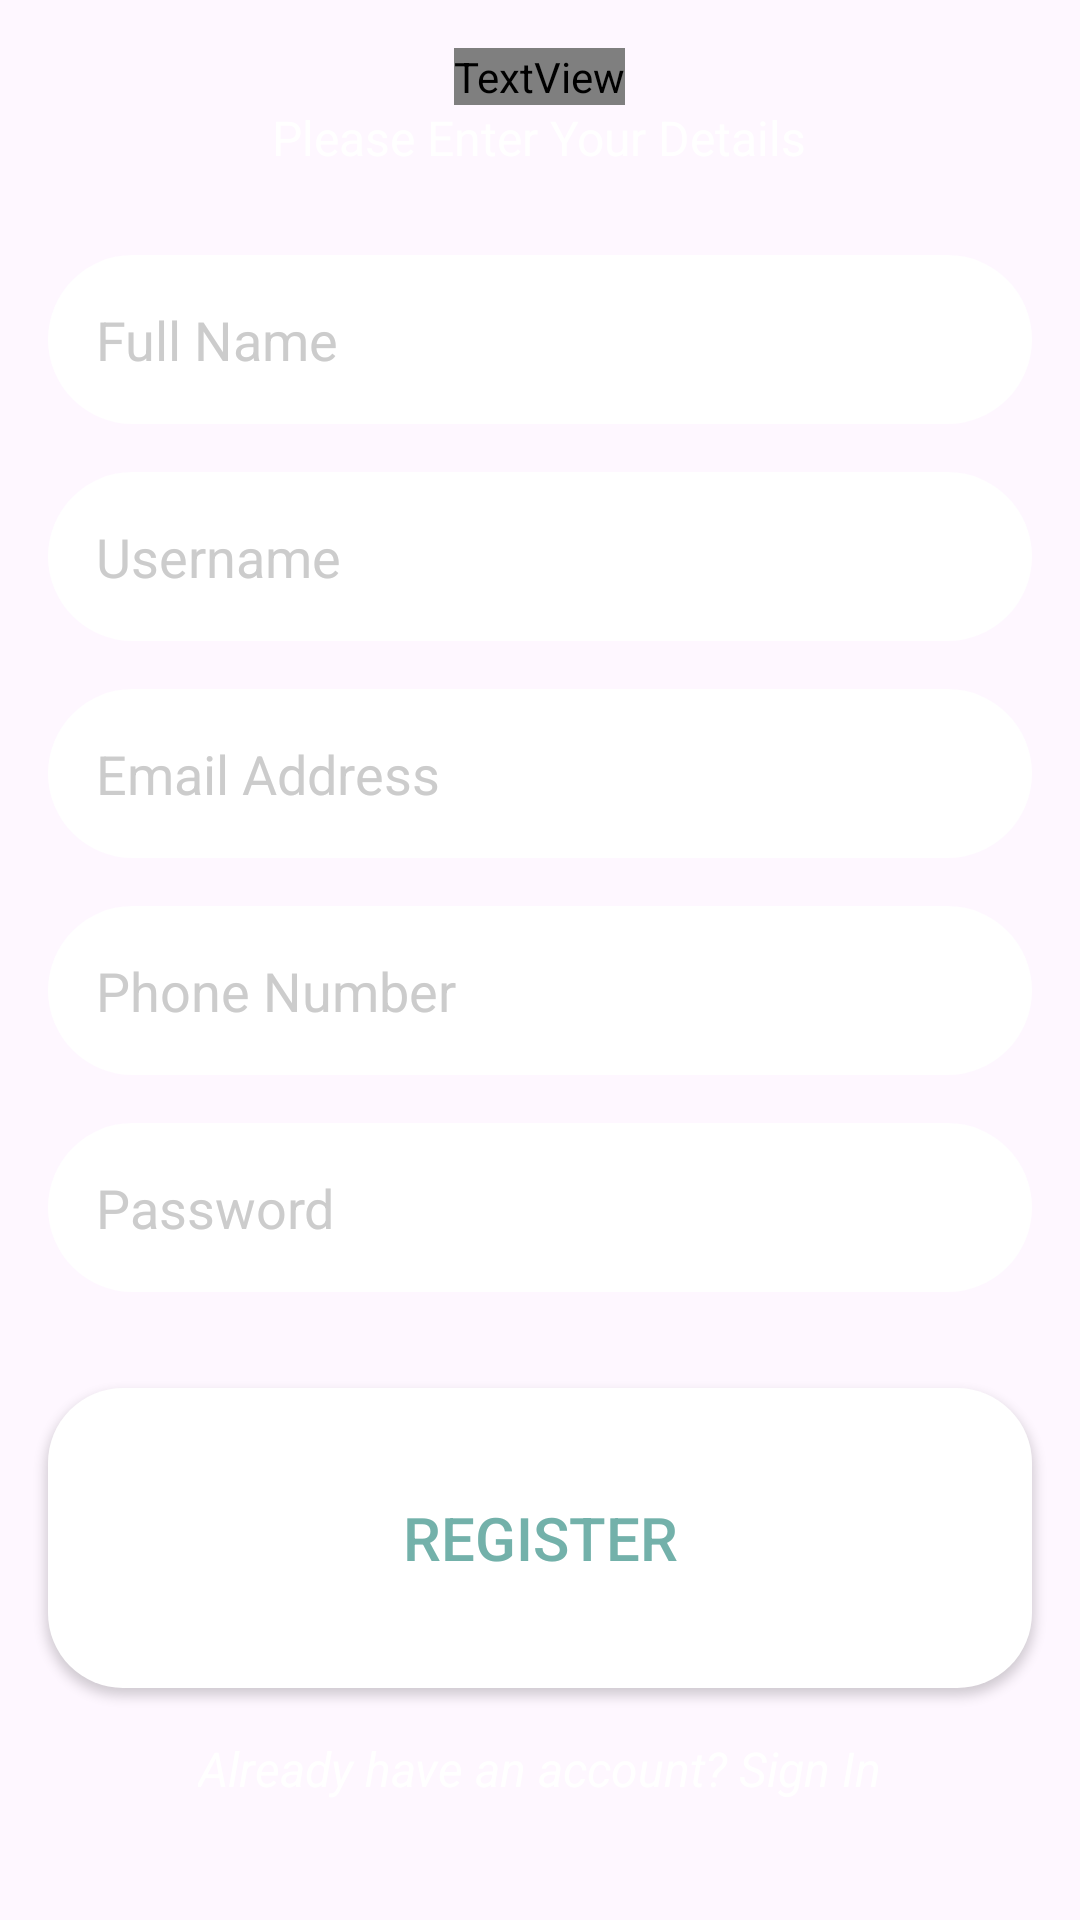

This screen was rendered from an Android layout file. Write that file and the resources it references.
<!-- AndroidManifest.xml: application theme Theme.DmuBER -->
<!-- res/layout/activity_signup.xml -->
<?xml version="1.0" encoding="utf-8"?>
<RelativeLayout
    xmlns:android="http://schemas.android.com/apk/res/android"
    android:layout_width="match_parent"
    android:layout_height="match_parent"
    android:background="?attr/layoutBackgroundColor">

    <TextView
        android:id="@+id/textViewTitle"
        android:layout_width="wrap_content"
        android:layout_height="wrap_content"
        android:layout_centerHorizontal="true"
        android:layout_marginTop="16dp"
        android:fontFamily="sans-serif-condensed"
        android:text="DMUBER"
        android:textAlignment="center"
        android:textColor="?attr/android:textColorPrimary"
        android:textSize="75sp"
        android:textStyle="bold" />

    <TextView
        android:id="@+id/textViewMessage"
        android:layout_width="wrap_content"
        android:layout_height="wrap_content"
        android:layout_below="@id/textViewTitle"
        android:layout_marginTop="0dp"
        android:text="Please Enter Your Details"
        android:textSize="16sp"
        android:textColor="#ffffff"
        android:layout_centerHorizontal="true"/>

    <EditText
        android:id="@+id/editTextFullName"
        android:layout_width="match_parent"
        android:layout_height="wrap_content"
        android:layout_below="@id/textViewTitle"
        android:layout_marginTop="50dp"
        android:hint="Full Name"
        android:textColorHint="#CCCCCC"
        android:background="@drawable/rounded_textbox"
    android:textColor="#73B1AA"
    android:padding="16dp"
    android:layout_marginStart="16dp"
    android:layout_marginEnd="16dp"
    android:inputType="text"
    android:singleLine="true"/>

    <EditText
        android:id="@+id/editTextEmailSignIn"
        android:layout_width="match_parent"
        android:layout_height="wrap_content"
        android:layout_below="@id/editTextFullName"
        android:layout_marginTop="16dp"
        android:hint="Username"
        android:textColorHint="#CCCCCC"
        android:background="@drawable/rounded_textbox"
    android:textColor="#73B1AA"
    android:padding="16dp"
    android:layout_marginStart="16dp"
    android:layout_marginEnd="16dp"
    android:inputType="text"
    android:singleLine="true"/>

    <EditText
        android:id="@+id/editTextEmail"
        android:layout_width="match_parent"
        android:layout_height="wrap_content"
        android:layout_below="@id/editTextEmailSignIn"
        android:layout_marginTop="16dp"
        android:hint="Email Address"
        android:inputType="textEmailAddress"
        android:textColorHint="#CCCCCC"
        android:background="@drawable/rounded_textbox"
    android:textColor="#73B1AA"
    android:padding="16dp"
    android:layout_marginStart="16dp"
    android:layout_marginEnd="16dp"
    android:singleLine="true"/>

    <EditText
        android:id="@+id/editTextPhoneNumber"
        android:layout_width="match_parent"
        android:layout_height="wrap_content"
        android:layout_below="@id/editTextEmail"
        android:layout_marginTop="16dp"
        android:hint="Phone Number"
        android:inputType="phone"
        android:textColorHint="#CCCCCC"
        android:background="@drawable/rounded_textbox"
    android:textColor="#73B1AA"
    android:padding="16dp"
    android:layout_marginStart="16dp"
    android:layout_marginEnd="16dp"
    android:singleLine="true"/>

    <EditText
        android:id="@+id/editTextNewPassword"
        android:layout_width="match_parent"
        android:layout_height="wrap_content"
        android:layout_below="@id/editTextPhoneNumber"
        android:layout_marginTop="16dp"
        android:hint="Password"
        android:inputType="textPassword"
        android:textColorHint="#CCCCCC"
        android:background="@drawable/rounded_textbox"
    android:textColor="#73B1AA"
    android:padding="16dp"
    android:layout_marginStart="16dp"
    android:layout_marginEnd="16dp"
    android:singleLine="true"/>

    <Button
        android:id="@+id/buttonRegister"
        android:layout_width="match_parent"
        android:layout_height="100dp"
        android:layout_below="@id/editTextNewPassword"
        android:layout_marginTop="32dp"
        android:text="Register"
        android:textSize="20sp"
        android:background="@drawable/rounded_button"
    android:textColor="#73B1AA"
    android:padding="16dp"
    android:layout_marginStart="16dp"
    android:layout_marginEnd="16dp"/>

    <TextView
        android:id="@+id/textViewSignIn"
        android:layout_width="wrap_content"
        android:layout_height="wrap_content"
        android:layout_below="@id/buttonRegister"
        android:layout_centerHorizontal="true"
        android:layout_marginTop="16dp"
        android:text="Already have an account? Sign In"
        android:textColor="#ffffff"
        android:textSize="16sp"
        android:textStyle="italic"/>
</RelativeLayout>
<!-- resources referenced by this layout -->
<resources>
  <!-- drawable rounded_button (drawable) -->
  <shape xmlns:android="http://schemas.android.com/apk/res/android">
      <corners android:radius="25dp" />
      <solid android:color="#ffffff" />
  </shape>
  <!-- drawable rounded_textbox (drawable) -->
  <shape xmlns:android="http://schemas.android.com/apk/res/android"
      android:shape="rectangle">
      <corners android:radius="100dp" />
      <solid android:color="#ffffff" />
  </shape>
  <style name="Theme.DmuBER" parent="Base.Theme.DmuBER" />
  <style name="Base.Theme.DmuBER" parent="Theme.Material3.DayNight.NoActionBar">
          <item name="btnBackground">@drawable/btn</item>
          <item name="bottomBackground">@drawable/bottom_background_light_green</item>
          <item name="android:textColorPrimary">@color/btntextlightmode</item>
          <item name="layoutBackgroundColor">@color/activitybackgroundlight</item>
          <item name="darkmodebtn">?attr/android:textColorPrimary</item>
          <item name="darkmodeicon">@drawable/lighticon</item>
          <item name="buttonBackground">@drawable/button_light</item>
          <item name="buttonTextColor">#87ED87</item>
  
      </style>
</resources>
